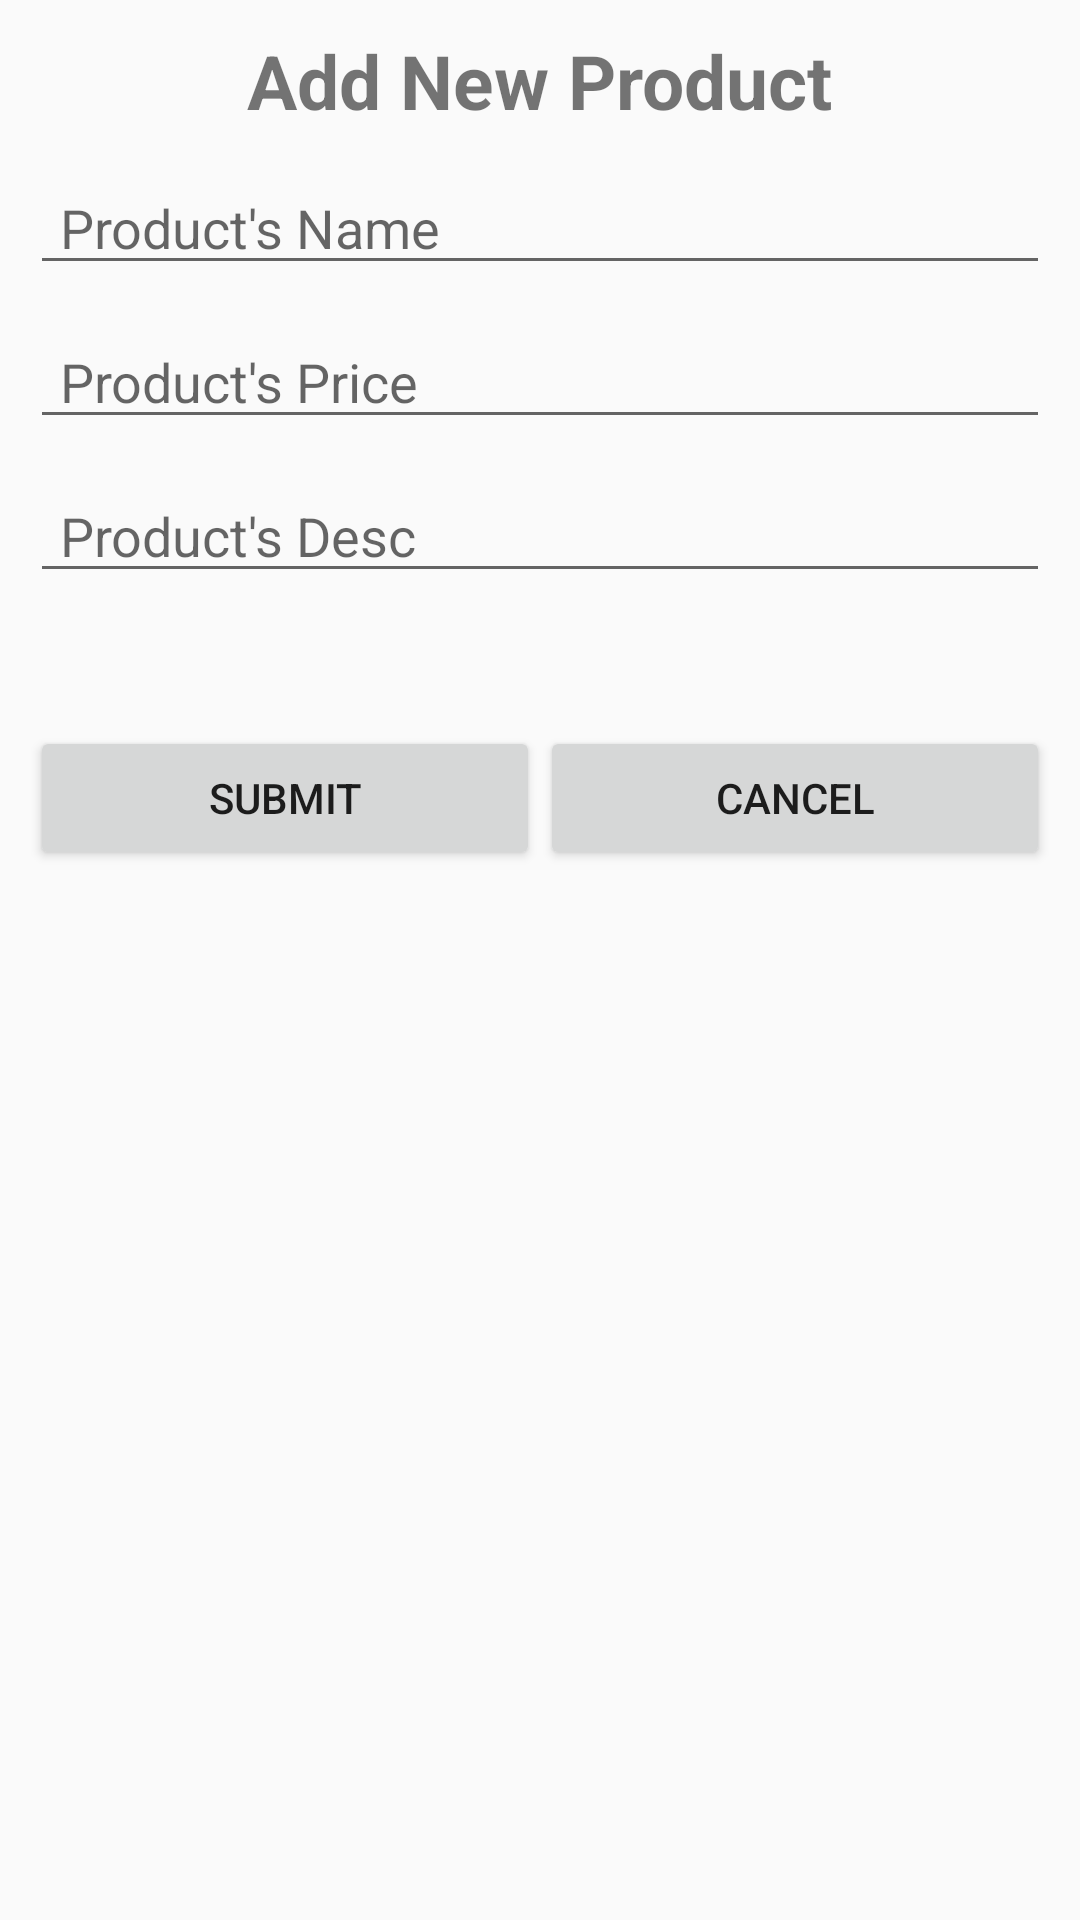

Produce the Android XML layout that renders to this screen, including the resource entries it uses.
<!-- AndroidManifest.xml: application theme Theme.Lab5_AndroidNWK -->
<!-- res/layout/activity_add_product.xml -->
<?xml version="1.0" encoding="utf-8"?>
<LinearLayout xmlns:android="http://schemas.android.com/apk/res/android"
    xmlns:app="http://schemas.android.com/apk/res-auto"
    xmlns:tools="http://schemas.android.com/tools"
    android:layout_width="match_parent"
    android:layout_height="match_parent"
    android:padding="10dp"
    android:orientation="vertical"
    tools:context=".AddProduct">
    <TextView
        android:text="Add New Product"
        android:textSize="25sp"
        android:textStyle="bold"
        android:layout_gravity="center"
        android:layout_width="wrap_content"
        android:layout_height="wrap_content"/>
    <EditText
        android:id="@+id/L5AddProduct_etPName"
        android:hint="Product's Name"
        android:paddingHorizontal="10dp"
        android:layout_marginTop="10dp"
        android:layout_width="match_parent"
        android:layout_height="wrap_content"/>
    <EditText
        android:id="@+id/L5AddProduct_etPrice"
        android:hint="Product's Price"
        android:inputType="number"
        android:paddingHorizontal="10dp"
        android:layout_marginTop="10dp"
        android:layout_width="match_parent"
        android:layout_height="wrap_content"/>
    <EditText
        android:id="@+id/L5AddProduct_etDesc"
        android:hint="Product's Desc"
        android:paddingHorizontal="10dp"
        android:layout_marginTop="10dp"
        android:layout_width="match_parent"
        android:layout_height="wrap_content"/>
    <TextView
        android:id="@+id/L5AddProduct_tvResult"
        android:layout_gravity="center"
        android:textColor="#F431A6"
        android:textSize="18sp"
        android:textStyle="bold"
        android:layout_marginTop="10dp"
        android:layout_width="wrap_content"
        android:layout_height="wrap_content"/>
    <LinearLayout
        android:orientation="horizontal"
        android:layout_marginTop="10dp"
        android:layout_width="match_parent"
        android:layout_height="wrap_content">
        <Button
            android:id="@+id/L5AddProduct_btnSubmit"
            android:text="Submit"
            android:layout_weight="1"
            android:layout_width="0dp"
            android:layout_height="wrap_content"/>
        <Button
            android:id="@+id/L5AddProduct_btnCancel"
            android:text="Cancel"
            android:layout_weight="1"
            android:layout_width="0dp"
            android:layout_height="wrap_content"/>
    </LinearLayout>
</LinearLayout>
<!-- resources referenced by this layout -->
<resources>
  <style name="Theme.Lab5_AndroidNWK" parent="Base.Theme.Lab5_AndroidNWK" />
  <style name="Base.Theme.Lab5_AndroidNWK" parent="Theme.AppCompat.DayNight.DarkActionBar">
          
          
      </style>
</resources>
